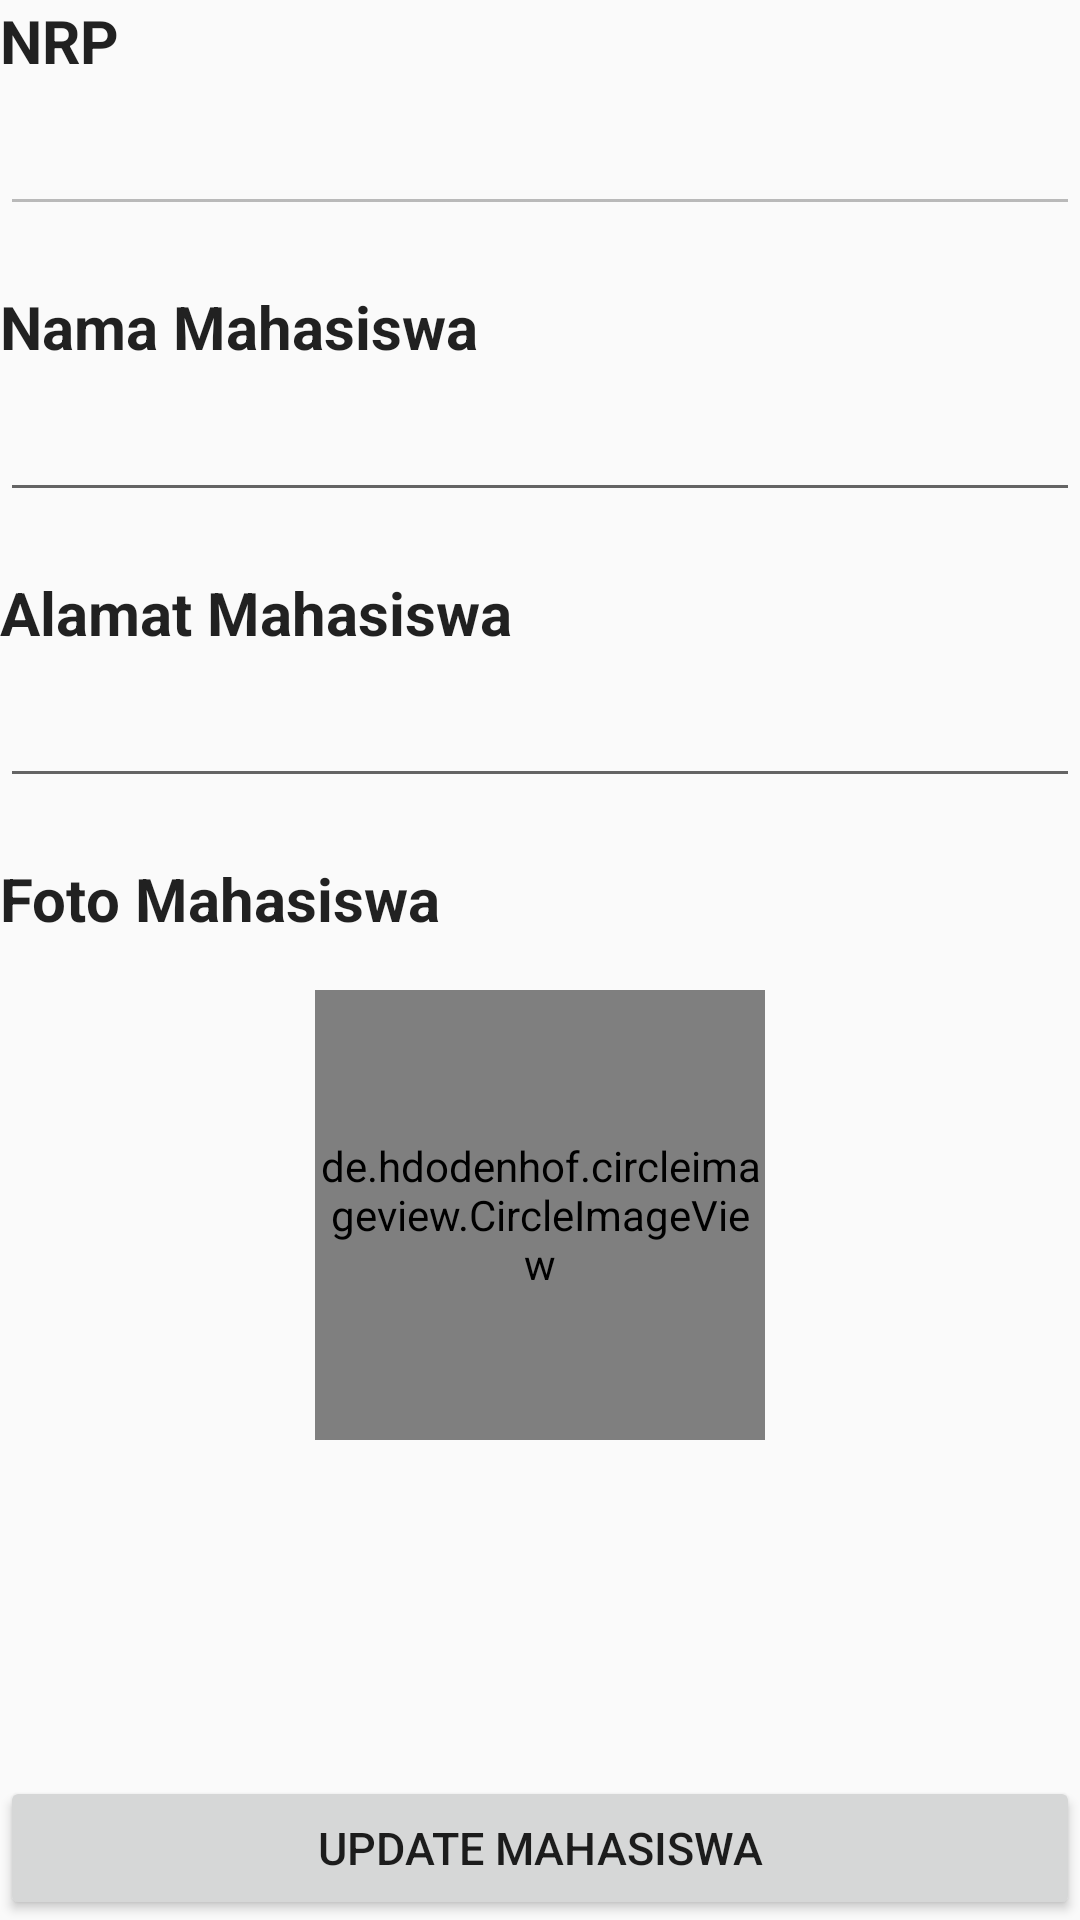

Produce the Android XML layout that renders to this screen, including the resource entries it uses.
<!-- AndroidManifest.xml: application theme AppTheme -->
<!-- res/layout/activity_edit_mahasiswa.xml -->
<?xml version="1.0" encoding="utf-8"?>
<LinearLayout
    xmlns:android="http://schemas.android.com/apk/res/android"
    xmlns:app="http://schemas.android.com/apk/res-auto"
    xmlns:tools="http://schemas.android.com/tools"
    android:layout_width="match_parent"
    android:layout_height="match_parent"
    android:orientation="vertical"
    android:layout_margin="20dp">

    <TextView
        android:text="NRP"
        style="@style/EditTextTitle"/>

    <EditText
        android:id="@+id/edt_nrp"
        android:inputType="number"
        android:maxLength="10"
        android:enabled="false"
        style="@style/EditTextBase"/>

    <TextView
        android:text="Nama Mahasiswa"
        style="@style/EditTextTitle"/>

    <EditText
        android:id="@+id/edt_name"
        android:inputType="textCapWords"
        android:maxLines="1"
        style="@style/EditTextBase"/>

    <TextView
        android:text="Alamat Mahasiswa"
        style="@style/EditTextTitle"/>

    <EditText
        android:id="@+id/edt_address"
        android:inputType="textCapSentences"
        android:maxLines="1"
        style="@style/EditTextBase"/>

    <TextView
        android:text="Foto Mahasiswa"
        style="@style/EditTextTitle"/>

    <de.hdodenhof.circleimageview.CircleImageView
        android:id="@+id/img_mahasiswa"
        android:layout_width="150dp"
        android:layout_height="150dp"
        android:layout_marginTop="10dp"
        android:layout_gravity="center"
        android:src="@drawable/ic_account_circle_black_512dp"/>

    <RelativeLayout
        android:layout_width="match_parent"
        android:layout_height="match_parent">
        <Button
            android:id="@+id/btn_update"
            android:layout_width="match_parent"
            android:layout_height="wrap_content"
            android:layout_alignParentBottom="true"
            android:layout_centerHorizontal="true"
            android:text="Update Mahasiswa"
            android:textSize="15sp"
            android:layout_gravity="end"/>
    </RelativeLayout>
</LinearLayout>
<!-- resources referenced by this layout -->
<resources>
  <!-- drawable ic_account_circle_black_512dp (drawable) -->
  <vector android:height="512dp" android:viewportHeight="24.0"
      android:viewportWidth="24.0" android:width="512dp" xmlns:android="http://schemas.android.com/apk/res/android">
      <path android:fillColor="#FFF" android:pathData="M12,2C6.48,2 2,6.48 2,12s4.48,10 10,10 10,-4.48 10,-10S17.52,2 12,2zM12,5c1.66,0 3,1.34 3,3s-1.34,3 -3,3 -3,-1.34 -3,-3 1.34,-3 3,-3zM12,19.2c-2.5,0 -4.71,-1.28 -6,-3.22 0.03,-1.99 4,-3.08 6,-3.08 1.99,0 5.97,1.09 6,3.08 -1.29,1.94 -3.5,3.22 -6,3.22z"/>
  </vector>
  <style name="EditTextBase" parent="Theme.AppCompat.DayNight">
          <item name="android:layout_width">match_parent</item>
          <item name="android:layout_height">wrap_content</item>
          <item name="android:textSize">18sp</item>
          <item name="android:layout_marginBottom">20dp</item>
      </style>
  <style name="EditTextTitle" parent="Theme.AppCompat.DayNight">
          <item name="android:layout_width">match_parent</item>
          <item name="android:layout_height">wrap_content</item>
          <item name="android:textStyle">bold</item>
          <item name="android:textSize">20sp</item>
          <item name="android:layout_marginBottom">7dp</item>
      </style>
  <style name="AppTheme" parent="Theme.AppCompat.DayNight">
          
  
  
  
          <item name="android:navigationBarColor">@color/navigationBarColor</item>
      </style>
  <color name="navigationBarColor">#000000</color>
</resources>
